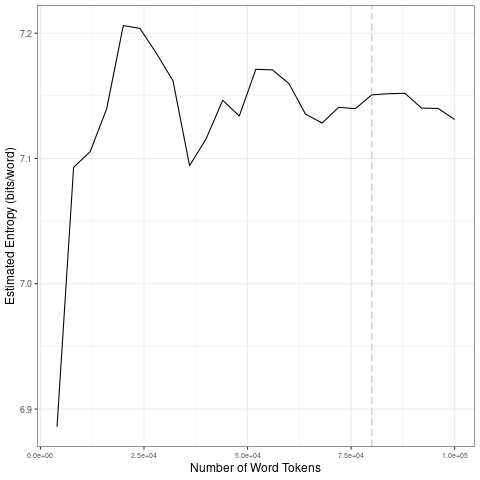

Values plotted in this chart, from the file beside it:
file, entropy.Corpus.Size, entropy.Entropy, sd.Corpus.Size, sd.SD
data/covid-clean/2020_by_en/2020-03-28_t…, 4000, 6.886, 20000, 0.1202
data/covid-clean/2020_by_en/2020-03-28_t…, 8000, 7.093, 40000, 0.04596
data/covid-clean/2020_by_en/2020-03-28_t…, 12000, 7.105, 60000, 0.01612
data/covid-clean/2020_by_en/2020-03-28_t…, 16000, 7.14, 80000, 0.008224
data/covid-clean/2020_by_en/2020-03-28_t…, 20000, 7.206, 1e+05, 0.008867
data/covid-clean/2020_by_en/2020-03-28_t…, 24000, 7.204, 20000, 0.1202
data/covid-clean/2020_by_en/2020-03-28_t…, 28000, 7.184, 40000, 0.04596
data/covid-clean/2020_by_en/2020-03-28_t…, 32000, 7.162, 60000, 0.01612
data/covid-clean/2020_by_en/2020-03-28_t…, 36000, 7.094, 80000, 0.008224
data/covid-clean/2020_by_en/2020-03-28_t…, 40000, 7.116, 1e+05, 0.008867
data/covid-clean/2020_by_en/2020-03-28_t…, 44000, 7.146, 20000, 0.1202
data/covid-clean/2020_by_en/2020-03-28_t…, 48000, 7.134, 40000, 0.04596
data/covid-clean/2020_by_en/2020-03-28_t…, 52000, 7.171, 60000, 0.01612
data/covid-clean/2020_by_en/2020-03-28_t…, 56000, 7.171, 80000, 0.008224
data/covid-clean/2020_by_en/2020-03-28_t…, 60000, 7.16, 1e+05, 0.008867
data/covid-clean/2020_by_en/2020-03-28_t…, 64000, 7.135, 20000, 0.1202
data/covid-clean/2020_by_en/2020-03-28_t…, 68000, 7.128, 40000, 0.04596
data/covid-clean/2020_by_en/2020-03-28_t…, 72000, 7.141, 60000, 0.01612
data/covid-clean/2020_by_en/2020-03-28_t…, 76000, 7.14, 80000, 0.008224
data/covid-clean/2020_by_en/2020-03-28_t…, 80000, 7.151, 1e+05, 0.008867
data/covid-clean/2020_by_en/2020-03-28_t…, 84000, 7.152, 20000, 0.1202
data/covid-clean/2020_by_en/2020-03-28_t…, 88000, 7.152, 40000, 0.04596
data/covid-clean/2020_by_en/2020-03-28_t…, 92000, 7.14, 60000, 0.01612
data/covid-clean/2020_by_en/2020-03-28_t…, 96000, 7.14, 80000, 0.008224
data/covid-clean/2020_by_en/2020-03-28_t…, 1e+05, 7.131, 1e+05, 0.008867
